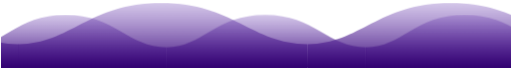
t = 0.00 s
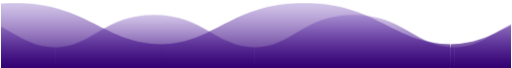
t = 2.00 s
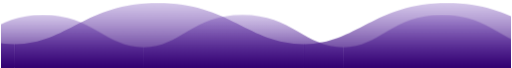
t = 4.00 s
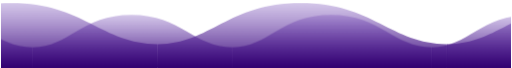
t = 6.00 s
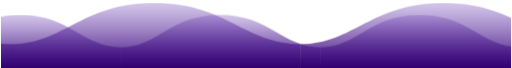
t = 8.00 s
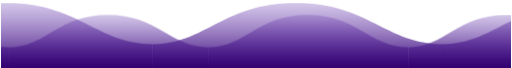
t = 10.00 s

The animated SVG that drew these frames (rendered in a browser with its animation timeline set to each time). Animation: 2 CSS @keyframes rules; frames cover the first 10.00 s.

<svg width="1500" height="200" viewBox="0 0 1500 200" fill="none" xmlns="http://www.w3.org/2000/svg" xmlns:xlink="http://www.w3.org/1999/xlink">
<style>.Vector_24 {
	animation: 300s linear 0s 1 normal forwards running Vector_24;
		transform: translateX(-3353px) translateY(9px);
}
@keyframes Vector_24 {
	0% {
		transform: translateX(-3353px) translateY(9px);
	}
	3.33% {
		transform: translateX(-1253px) translateY(9px);
	}
	6.67% {
		transform: translateX(-3353px) translateY(9px);
	}
	10% {
		transform: translateX(-1253px) translateY(9px);
	}
	13.33% {
		transform: translateX(-3353px) translateY(9px);
	}
	16.67% {
		transform: translateX(-1253px) translateY(9px);
	}
	20% {
		transform: translateX(-3353px) translateY(9px);
	}
	23.33% {
		transform: translateX(-1253px) translateY(9px);
	}
	26.67% {
		transform: translateX(-3353px) translateY(9px);
	}
	30% {
		transform: translateX(-1253px) translateY(9px);
	}
	40% {
		transform: translateX(-3353px) translateY(9px);
	}
	33.33% {
		transform: translateX(-3353px) translateY(9px);
	}
	36.67% {
		transform: translateX(-1253px) translateY(9px);
	}
	43.33% {
		transform: translateX(-1253px) translateY(9px);
	}
	46.67% {
		transform: translateX(-3353px) translateY(9px);
	}
	50% {
		transform: translateX(-1253px) translateY(9px);
	}
	60% {
		transform: translateX(-3353px) translateY(9px);
	}
	70% {
		transform: translateX(-1253px) translateY(9px);
	}
	80% {
		transform: translateX(-3353px) translateY(9px);
	}
	90% {
		transform: translateX(-1253px) translateY(9px);
	}
	100% {
		transform: translateX(-3353px) translateY(9px);
	}
	53.33% {
		transform: translateX(-3353px) translateY(9px);
	}
	56.67% {
		transform: translateX(-1253px) translateY(9px);
	}
	63.33% {
		transform: translateX(-1253px) translateY(9px);
	}
	66.67% {
		transform: translateX(-3353px) translateY(9px);
	}
	73.33% {
		transform: translateX(-3353px) translateY(9px);
	}
	76.67% {
		transform: translateX(-1253px) translateY(9px);
	}
	83.33% {
		transform: translateX(-1253px) translateY(9px);
	}
	86.67% {
		transform: translateX(-3353px) translateY(9px);
	}
	93.33% {
		transform: translateX(-3353px) translateY(9px);
	}
	96.67% {
		transform: translateX(-1253px) translateY(9px);
	}
}.Vector_942 {
	animation: 300s linear 0s 1 normal forwards running Vector_942;
		transform: translateX(-1861px) translateY(44px);
}
@keyframes Vector_942 {
	0% {
		transform: translateX(-1861px) translateY(44px);
	}
	3.33% {
		transform: translateX(-561px) translateY(44px);
	}
	6.67% {
		transform: translateX(-1861px) translateY(44px);
	}
	10% {
		transform: translateX(-561px) translateY(44px);
	}
	13.33% {
		transform: translateX(-1861px) translateY(44px);
	}
	16.67% {
		transform: translateX(-561px) translateY(44px);
	}
	20% {
		transform: translateX(-1861px) translateY(44px);
	}
	23.33% {
		transform: translateX(-561px) translateY(44px);
	}
	26.67% {
		transform: translateX(-1861px) translateY(44px);
	}
	30% {
		transform: translateX(-561px) translateY(44px);
	}
	40% {
		transform: translateX(-1861px) translateY(44px);
	}
	33.33% {
		transform: translateX(-1861px) translateY(44px);
	}
	36.67% {
		transform: translateX(-561px) translateY(44px);
	}
	43.33% {
		transform: translateX(-561px) translateY(44px);
	}
	46.67% {
		transform: translateX(-1861px) translateY(44px);
	}
	50% {
		transform: translateX(-561px) translateY(44px);
	}
	60% {
		transform: translateX(-1861px) translateY(44px);
	}
	70% {
		transform: translateX(-561px) translateY(44px);
	}
	80% {
		transform: translateX(-1861px) translateY(44px);
	}
	90% {
		transform: translateX(-561px) translateY(44px);
	}
	100% {
		transform: translateX(-1861px) translateY(44px);
	}
	53.33% {
		transform: translateX(-1861px) translateY(44px);
	}
	56.67% {
		transform: translateX(-561px) translateY(44px);
	}
	63.33% {
		transform: translateX(-561px) translateY(44px);
	}
	66.67% {
		transform: translateX(-1861px) translateY(44px);
	}
	73.33% {
		transform: translateX(-1861px) translateY(44px);
	}
	76.67% {
		transform: translateX(-561px) translateY(44px);
	}
	83.33% {
		transform: translateX(-561px) translateY(44px);
	}
	86.67% {
		transform: translateX(-1861px) translateY(44px);
	}
	93.33% {
		transform: translateX(-1861px) translateY(44px);
	}
	96.67% {
		transform: translateX(-561px) translateY(44px);
	}
}
</style>
<g clip-path="url(#clip_0_852)" width="1500" height="200" data-name="Frame 1">
	<path fill-rule="evenodd" clip-rule="evenodd" d="M3404 121C3238.59 121 3185.99 -0.249988 2972.65 1.22269e-05C2759.9 1.22269e-05 2706.71 121 2553 121V198H3404C3404 198 3404 150 3404 121Z" fill="url(#paint_linear___210)" data-name="Vector" class="Vector_24"/>
	<path fill-rule="evenodd" clip-rule="evenodd" d="M5106 121C4940.59 121 4887.99 -0.249988 4674.65 1.22269e-05C4461.9 1.22269e-05 4408.71 121 4255 121V198H5106C5106 198 5106 150 5106 121Z" fill="url(#paint_linear___164)" data-name="Vector" class="Vector_24"/>
	<path fill-rule="evenodd" clip-rule="evenodd" d="M4255 121C4089.59 121 4036.99 -0.249988 3823.65 1.22269e-05C3610.9 1.22269e-05 3557.71 121 3404 121V198H4255C4255 198 4255 150 4255 121Z" fill="url(#paint_linear___258)" data-name="Vector" class="Vector_24"/>
	<path fill-rule="evenodd" clip-rule="evenodd" d="M850.997 121C685.587 121 632.986 -0.249622 419.649 0.000378438C206.899 0.000378438 153.712 121 0 121V198H851C851 198 850.997 150 850.997 121Z" fill="url(#paint_linear___730)" data-name="Vector" class="Vector_24"/>
	<path fill-rule="evenodd" clip-rule="evenodd" d="M2553 121C2387.59 121 2334.99 -0.249622 2121.65 0.000378438C1908.9 0.000378438 1855.71 121 1702 121V198L2553 198C2553 198 2553 150 2553 121Z" fill="url(#paint_linear___957)" data-name="Vector" class="Vector_24"/>
	<path fill-rule="evenodd" clip-rule="evenodd" d="M1702 121C1536.59 121 1483.99 -0.249622 1270.65 0.000378438C1057.9 0.000378438 1004.71 121 851 121V198H1702C1702 198 1702 150 1702 121Z" fill="url(#paint_linear___905)" data-name="Vector" class="Vector_24"/>
	<path fill-rule="evenodd" clip-rule="evenodd" d="M2348 95.3333C2233.9 95.3333 2197.62 -0.196971 2050.46 -1.00161e-06C1903.71 -1.00161e-06 1867.03 95.3333 1761 95.3333V156H2348C2348 156 2348 118.182 2348 95.3333Z" fill="url(#paint_linear___920)" data-name="Vector" class="Vector_942"/>
	<path fill-rule="evenodd" clip-rule="evenodd" d="M3522 95.3333C3407.9 95.3333 3371.62 -0.196971 3224.46 -1.00161e-06C3077.71 -1.00161e-06 3041.03 95.3333 2935 95.3333V156H3522C3522 156 3522 118.182 3522 95.3333Z" fill="url(#paint_linear___860)" data-name="Vector" class="Vector_942"/>
	<path fill-rule="evenodd" clip-rule="evenodd" d="M2935 95.3333C2820.9 95.3333 2784.62 -0.196971 2637.46 -1.00161e-06C2490.71 -1.00161e-06 2454.03 95.3333 2348 95.3333V156H2935C2935 156 2935 118.182 2935 95.3333Z" fill="url(#paint_linear___626)" data-name="Vector" class="Vector_942"/>
	<path fill-rule="evenodd" clip-rule="evenodd" d="M586.998 95.3333C472.902 95.3333 436.619 -0.196971 289.464 -1.00161e-06C142.714 -1.00161e-06 106.027 95.3333 0 95.3333V156H587C587 156 586.998 118.182 586.998 95.3333Z" fill="url(#paint_linear___207)" data-name="Vector" class="Vector_942"/>
	<path fill-rule="evenodd" clip-rule="evenodd" d="M1761 95.3333C1646.9 95.3333 1610.62 -0.196971 1463.46 -1.00161e-06C1316.71 -1.00161e-06 1280.03 95.3333 1174 95.3333V156H1761C1761 156 1761 118.182 1761 95.3333Z" fill="url(#paint_linear___949)" data-name="Vector" class="Vector_942"/>
	<path fill-rule="evenodd" clip-rule="evenodd" d="M1174 95.3333C1059.9 95.3333 1023.62 -0.196971 876.464 -1.00161e-06C729.714 -1.00161e-06 693.027 95.3333 587 95.3333V156H1174C1174 156 1174 118.182 1174 95.3333Z" fill="url(#paint_linear___336)" data-name="Vector" class="Vector_942"/>
</g>
<defs><clipPath id="clip_0_852"><rect width="1500" height="200"/></clipPath>
<linearGradient id="paint_linear___210" x1="2553" y1="-21.6993" x2="2553" y2="198" gradientUnits="userSpaceOnUse">
<stop stop-color="#8057C1" stop-opacity="0.25"/>
<stop offset="1" stop-color="#330171"/>
</linearGradient>
<linearGradient id="paint_linear___164" x1="2553" y1="-21.6993" x2="2553" y2="198" gradientUnits="userSpaceOnUse">
<stop stop-color="#8057C1" stop-opacity="0.25"/>
<stop offset="1" stop-color="#330171"/>
</linearGradient>
<linearGradient id="paint_linear___258" x1="2553" y1="-21.6993" x2="2553" y2="198" gradientUnits="userSpaceOnUse">
<stop stop-color="#8057C1" stop-opacity="0.25"/>
<stop offset="1" stop-color="#330171"/>
</linearGradient>
<linearGradient id="paint_linear___730" x1="2553" y1="-21.6993" x2="2553" y2="198" gradientUnits="userSpaceOnUse">
<stop stop-color="#8057C1" stop-opacity="0.25"/>
<stop offset="1" stop-color="#330171"/>
</linearGradient>
<linearGradient id="paint_linear___957" x1="2553" y1="-21.6993" x2="2553" y2="198" gradientUnits="userSpaceOnUse">
<stop stop-color="#8057C1" stop-opacity="0.25"/>
<stop offset="1" stop-color="#330171"/>
</linearGradient>
<linearGradient id="paint_linear___905" x1="2553" y1="-21.6993" x2="2553" y2="198" gradientUnits="userSpaceOnUse">
<stop stop-color="#8057C1" stop-opacity="0.25"/>
<stop offset="1" stop-color="#330171"/>
</linearGradient>

<linearGradient id="paint_linear___920" x1="1761" y1="-17.0964" x2="1761" y2="156" gradientUnits="userSpaceOnUse">
<stop stop-color="#8057C1" stop-opacity="0.25"/>
<stop offset="1" stop-color="#330171"/>
</linearGradient>
<linearGradient id="paint_linear___860" x1="1761" y1="-17.0964" x2="1761" y2="156" gradientUnits="userSpaceOnUse">
<stop stop-color="#8057C1" stop-opacity="0.25"/>
<stop offset="1" stop-color="#330171"/>
</linearGradient>
<linearGradient id="paint_linear___626" x1="1761" y1="-17.0964" x2="1761" y2="156" gradientUnits="userSpaceOnUse">
<stop stop-color="#8057C1" stop-opacity="0.25"/>
<stop offset="1" stop-color="#330171"/>
</linearGradient>
<linearGradient id="paint_linear___207" x1="1761" y1="-17.0964" x2="1761" y2="156" gradientUnits="userSpaceOnUse">
<stop stop-color="#8057C1" stop-opacity="0.25"/>
<stop offset="1" stop-color="#330171"/>
</linearGradient>
<linearGradient id="paint_linear___949" x1="1761" y1="-17.0964" x2="1761" y2="156" gradientUnits="userSpaceOnUse">
<stop stop-color="#8057C1" stop-opacity="0.25"/>
<stop offset="1" stop-color="#330171"/>
</linearGradient>
<linearGradient id="paint_linear___336" x1="1761" y1="-17.0964" x2="1761" y2="156" gradientUnits="userSpaceOnUse">
<stop stop-color="#8057C1" stop-opacity="0.25"/>
<stop offset="1" stop-color="#330171"/>
</linearGradient>

</defs>
</svg>
